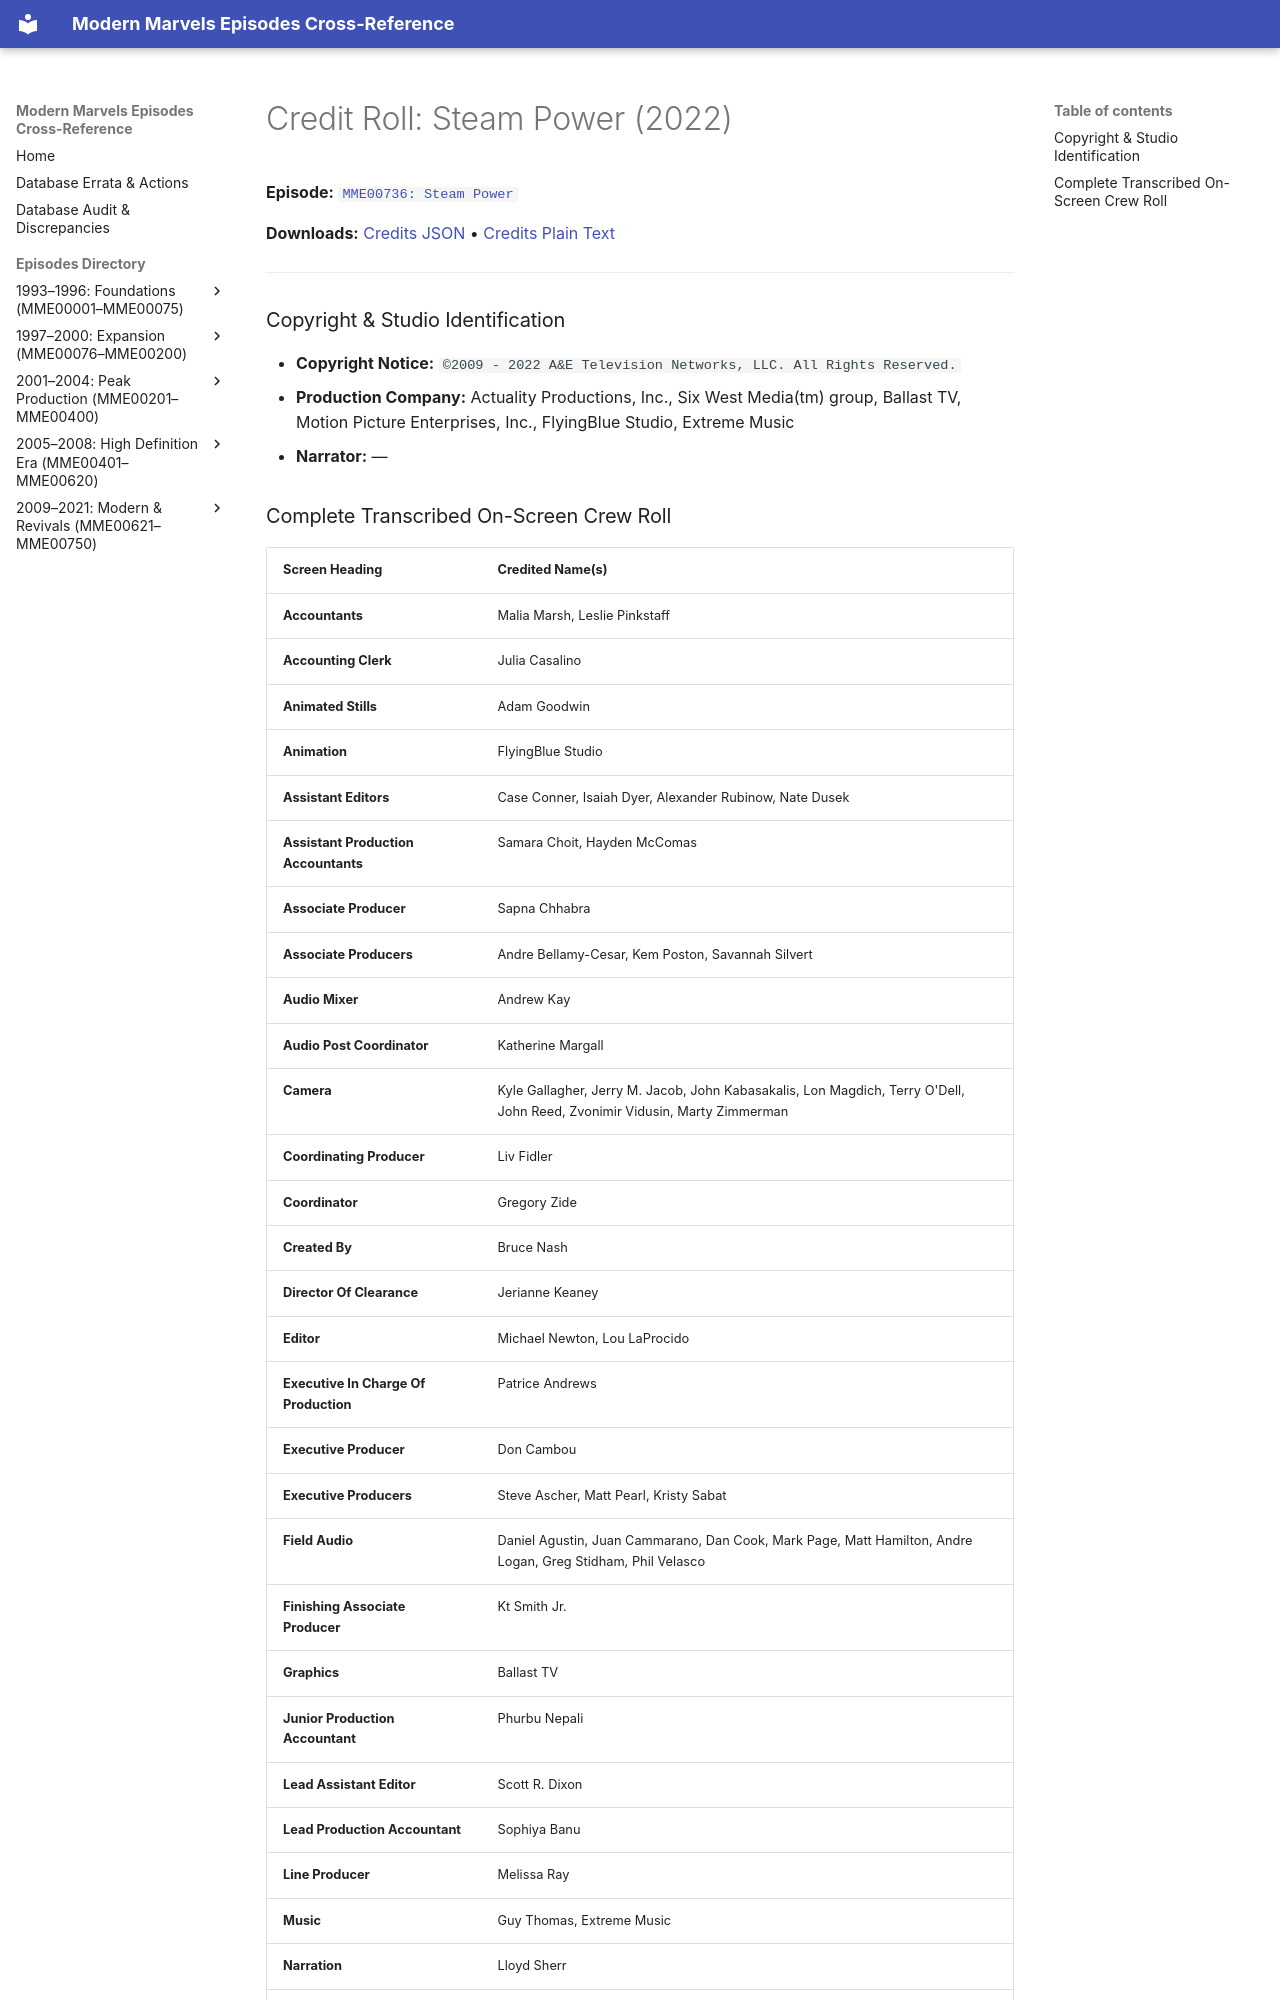

repository: ModernMarvelsFan/ModernMarvels · page: credits/MME00736-credits/index.html · generator: mkdocs

# Credit Roll: Steam Power (2022)
**Episode:** [`MME00736: Steam Power`](../episodes/MME00736.md)

**Downloads:** [Credits JSON](json/MME00736-credits.json) • [Credits Plain Text](txt/MME00736-credits.txt)

---

### Copyright & Studio Identification
* **Copyright Notice:** `©2009 - 2022 A&E Television Networks, LLC. All Rights Reserved.`
* **Production Company:** Actuality Productions, Inc., Six West Media(tm) group, Ballast TV, Motion Picture Enterprises, Inc., FlyingBlue Studio, Extreme Music
* **Narrator:** —
